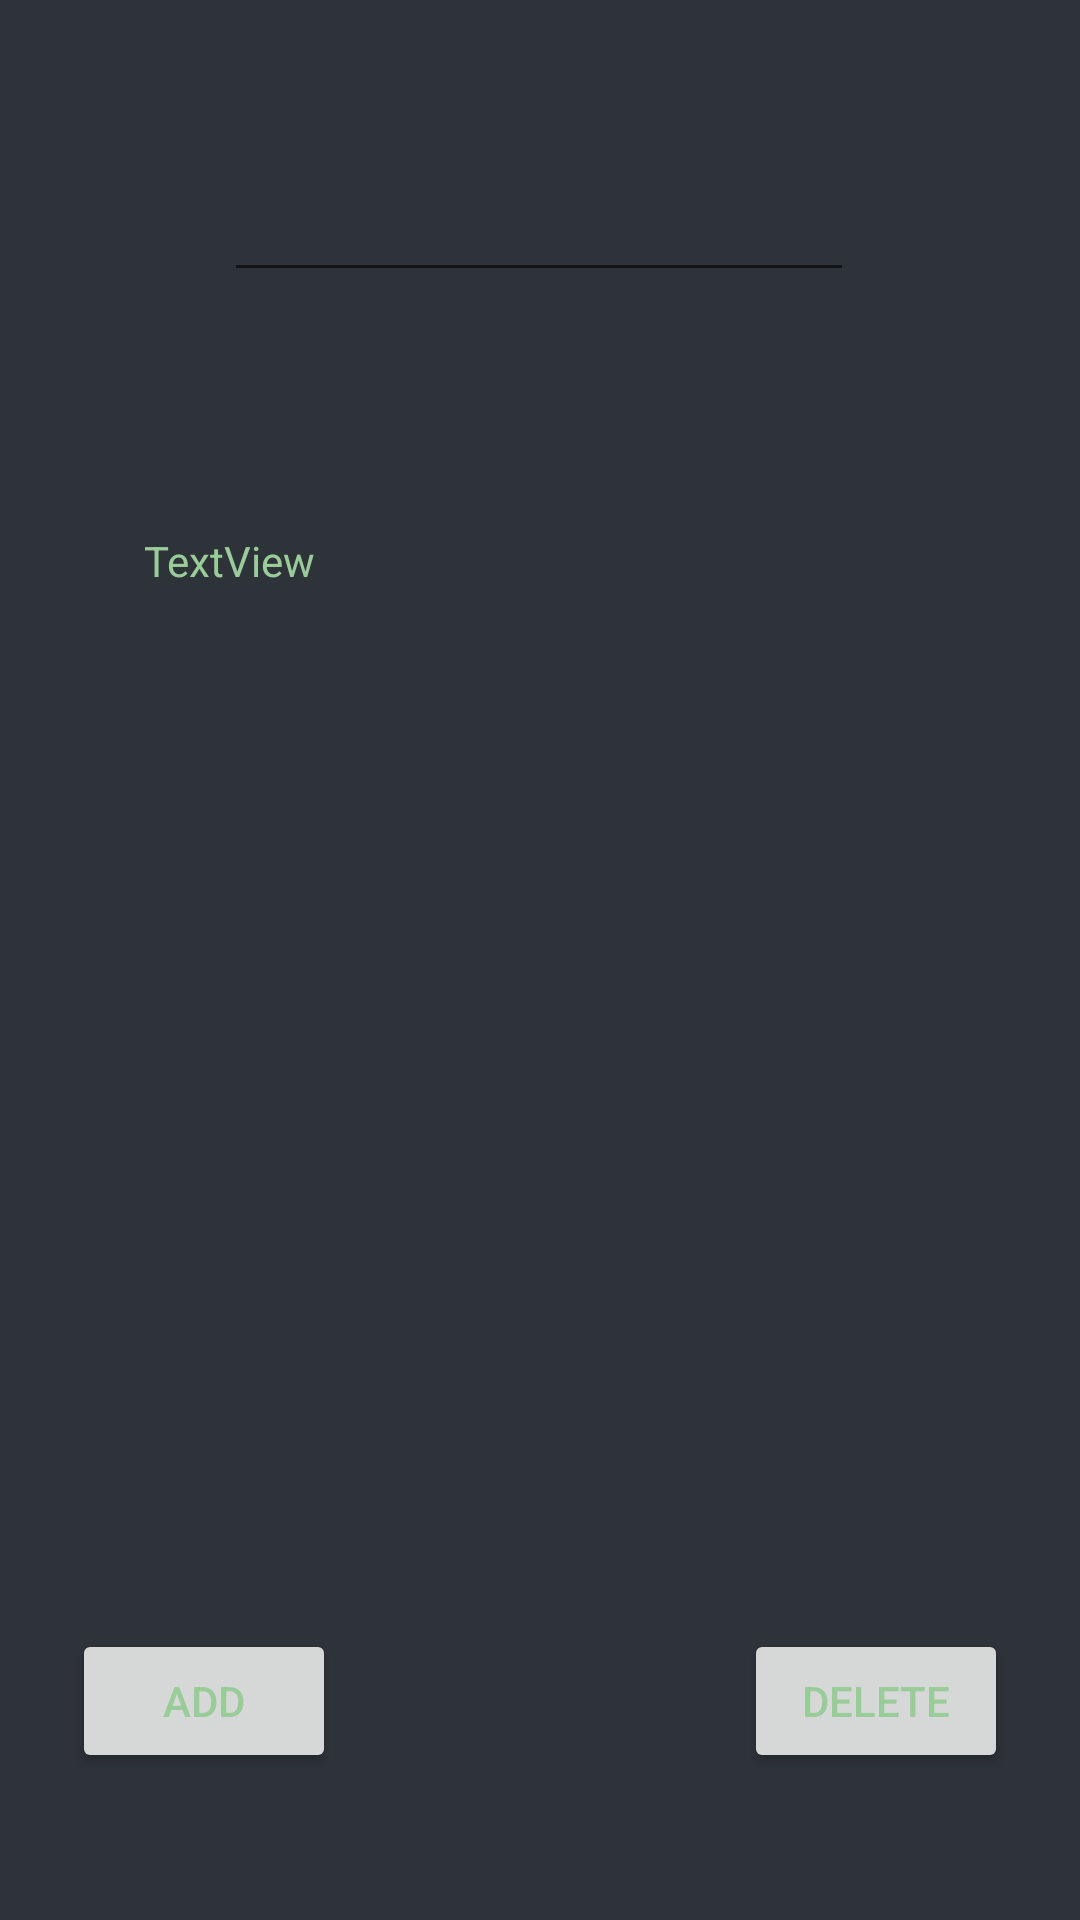

Android layout source for this screen:
<!-- AndroidManifest.xml: application theme AppTheme -->
<!-- res/layout/activity_test.xml -->
<?xml version="1.0" encoding="utf-8"?>
<android.support.constraint.ConstraintLayout xmlns:android="http://schemas.android.com/apk/res/android"
    xmlns:app="http://schemas.android.com/apk/res-auto"
    xmlns:tools="http://schemas.android.com/tools"
    android:layout_width="match_parent"
    android:layout_height="match_parent"
    tools:context=".Test">

    <Button
        android:id="@+id/addButton"
        android:layout_width="wrap_content"
        android:layout_height="wrap_content"
        android:layout_marginBottom="49dp"
        android:layout_marginEnd="31dp"
        android:layout_marginStart="24dp"
        android:layout_marginTop="72dp"
        android:onClick="addButtonClicked"
        android:text="add"
        app:layout_constraintBottom_toBottomOf="parent"
        app:layout_constraintEnd_toStartOf="@+id/cancelBtn"
        app:layout_constraintStart_toStartOf="parent"
        app:layout_constraintTop_toBottomOf="@+id/storageCategorySpinner" />

    <EditText
        android:id="@+id/addItemBox"
        android:layout_width="wrap_content"
        android:layout_height="wrap_content"
        android:layout_marginBottom="74dp"
        android:layout_marginEnd="85dp"
        android:layout_marginStart="84dp"
        android:layout_marginTop="56dp"
        android:ems="10"
        android:inputType="text"
        app:layout_constraintBottom_toTopOf="@+id/itemText"
        app:layout_constraintEnd_toEndOf="parent"
        app:layout_constraintStart_toStartOf="parent"
        app:layout_constraintTop_toTopOf="parent" />

    <TextView
        android:id="@+id/itemText"
        android:layout_width="220dp"
        android:layout_height="49dp"
        android:layout_marginBottom="37dp"
        android:layout_marginEnd="92dp"
        android:layout_marginTop="80dp"
        android:text="TextView"
        app:layout_constraintBottom_toTopOf="@+id/categoryPicker"
        app:layout_constraintEnd_toEndOf="parent"
        app:layout_constraintTop_toBottomOf="@+id/addItemBox" />

    <Button
        android:id="@+id/deleteButton"
        android:layout_width="wrap_content"
        android:layout_height="wrap_content"
        android:layout_marginBottom="49dp"
        android:layout_marginEnd="24dp"
        android:onClick="deleteButtonClicked"
        android:text="Delete"
        app:layout_constraintBottom_toBottomOf="parent"
        app:layout_constraintEnd_toEndOf="parent" />

</android.support.constraint.ConstraintLayout>
<!-- resources referenced by this layout -->
<resources>
  <style name="AppTheme" parent="Theme.AppCompat.Light.DarkActionBar">
          
          <item name="colorPrimary">@color/colorPrimary</item>
          <item name="colorPrimaryDark">#000000</item>
          <item name="android:colorBackground">@color/colorWindowBackground</item>
          <item name="android:textColor">@color/colorText</item>
          <item name="actionMenuTextColor">@color/colorTextHeadlines</item>
          <item name="colorAccent">@color/colorTextHeadlines</item>
          <item name="android:background">@android:color/transparent</item>
      </style>
  <color name="colorPrimary">#2E3239</color>
  <color name="colorWindowBackground">#2E3239</color>
  <color name="colorText">#99cc99</color>
  <color name="colorTextHeadlines">#ffba00</color>
</resources>
